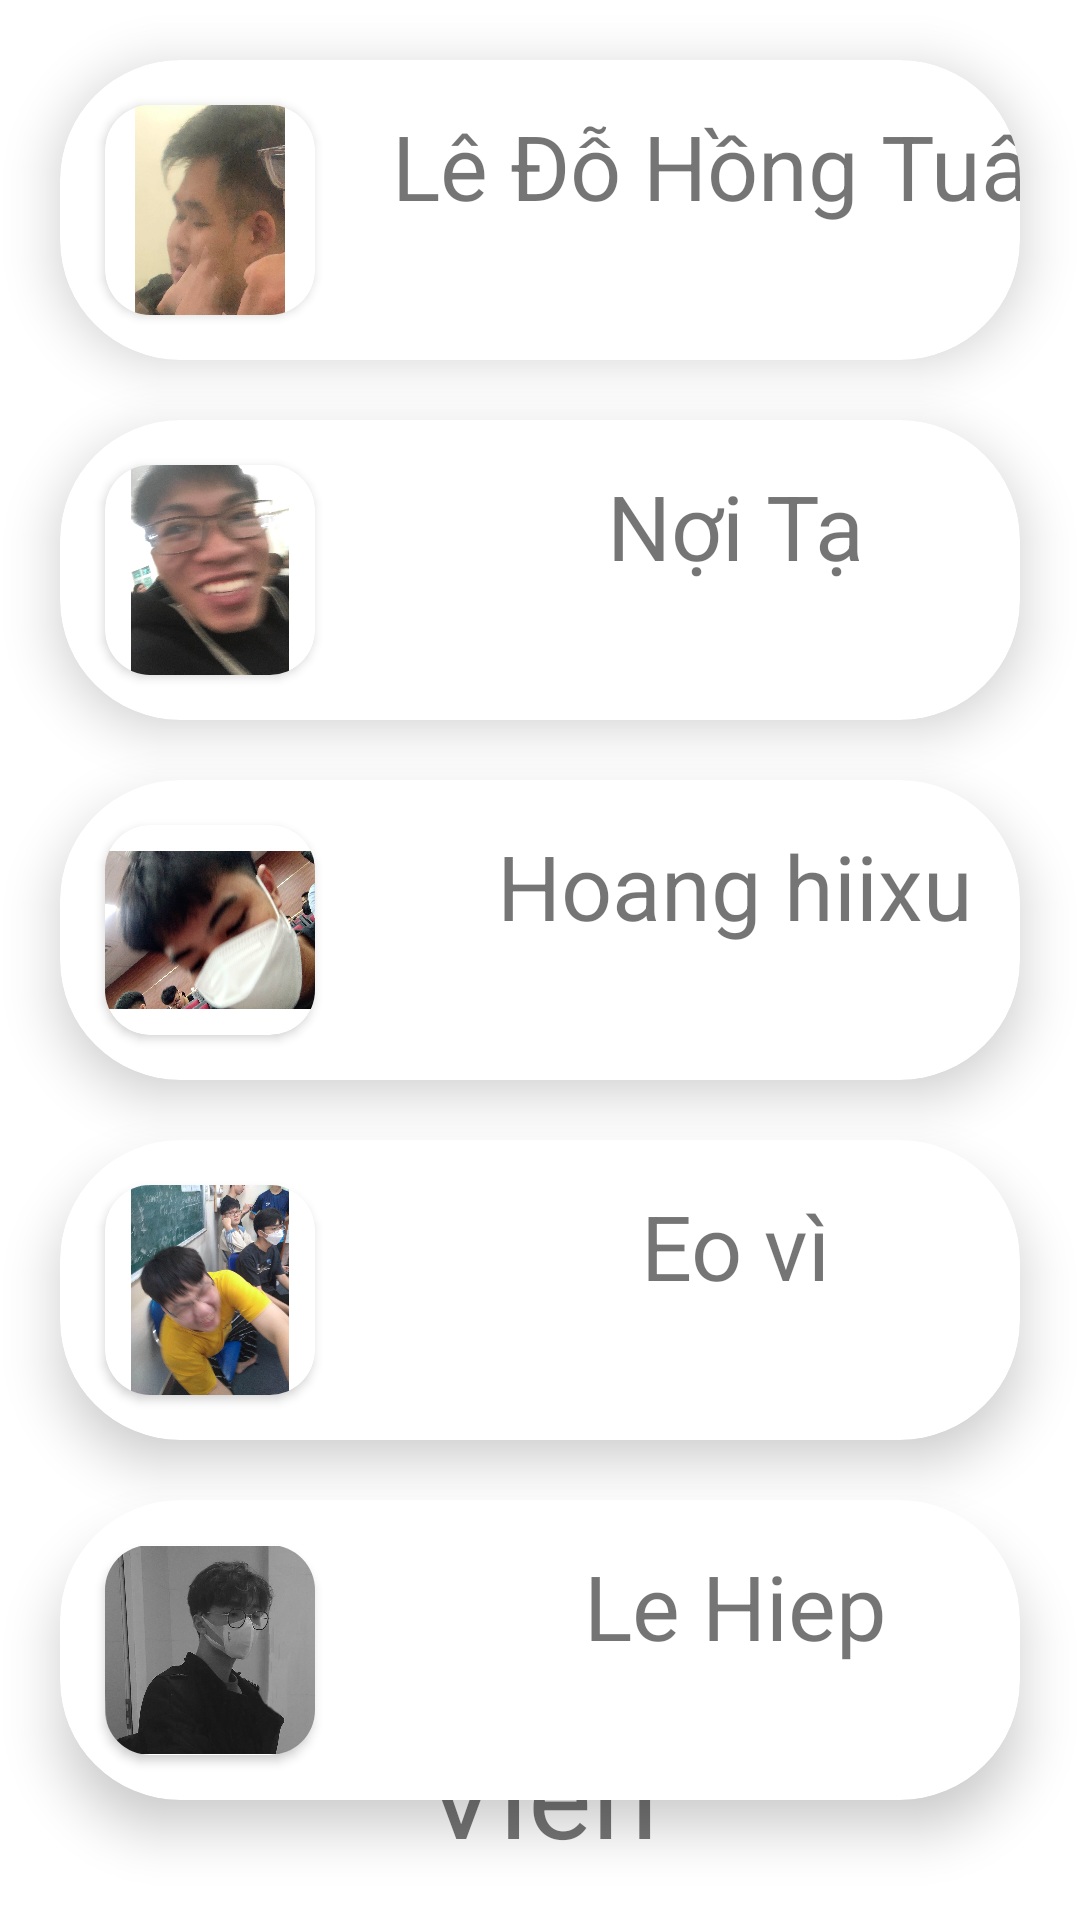

This screen was rendered from an Android layout file. Write that file and the resources it references.
<!-- AndroidManifest.xml: application theme Theme.AppBanTruyen -->
<!-- res/layout/activity_info.xml -->
<?xml version="1.0" encoding="utf-8"?>
<androidx.constraintlayout.widget.ConstraintLayout xmlns:android="http://schemas.android.com/apk/res/android"
    xmlns:app="http://schemas.android.com/apk/res-auto"
    xmlns:tools="http://schemas.android.com/tools"
    android:layout_width="match_parent"
    android:layout_height="match_parent"
    tools:context=".activities.InfoActivity">

    <androidx.cardview.widget.CardView
        android:layout_width="match_parent"

        android:layout_height="100dp"
        android:layout_margin="20dp"
        android:layout_marginBottom="60dp"
        app:cardCornerRadius="40dp"
        app:cardElevation="10dp"

        app:layout_constraintEnd_toEndOf="parent"
        app:layout_constraintStart_toStartOf="parent"
        app:layout_constraintTop_toTopOf="parent"
        tools:ignore="MissingConstraints" >

        <androidx.cardview.widget.CardView
            android:layout_width="70dp"
            android:layout_height="70dp"
            android:layout_margin="15dp"
            app:cardCornerRadius="15dp"
            >
            <ImageView
                android:layout_width="match_parent"
                android:layout_height="match_parent"
                android:src="@drawable/t1"/>

        </androidx.cardview.widget.CardView>

        <TextView
            android:layout_width="250dp"
            android:layout_height="70dp"
            android:layout_marginLeft="100dp"
            android:layout_marginTop="15dp"
            android:text="Lê Đỗ Hồng Tuấn"
            android:textSize="30dp"
            android:textAlignment="center"
            />


    </androidx.cardview.widget.CardView>

    <androidx.cardview.widget.CardView
        android:layout_width="match_parent"

        android:layout_height="100dp"
        android:layout_marginTop="140dp"
        android:layout_marginRight="20dp"
        android:layout_marginLeft="20dp"

        app:cardCornerRadius="40dp"

        app:cardElevation="10dp"
        app:layout_constraintEnd_toEndOf="parent"
        app:layout_constraintStart_toStartOf="parent"
        app:layout_constraintTop_toTopOf="parent"
        tools:ignore="MissingConstraints">

        <androidx.cardview.widget.CardView
            android:layout_width="70dp"
            android:layout_height="70dp"
            android:layout_margin="15dp"
            app:cardCornerRadius="15dp">

            <ImageView
                android:layout_width="match_parent"
                android:layout_height="match_parent"
                android:src="@drawable/l" />

        </androidx.cardview.widget.CardView>

        <TextView
            android:layout_width="250dp"
            android:layout_height="70dp"
            android:layout_marginLeft="100dp"
            android:layout_marginTop="15dp"
            android:text="Nợi Tạ"
            android:textAlignment="center"
            android:textSize="30dp" />


    </androidx.cardview.widget.CardView>
    <androidx.cardview.widget.CardView
        android:layout_width="match_parent"

        android:layout_height="100dp"
        android:layout_marginTop="260dp"
        android:layout_marginRight="20dp"
        android:layout_marginLeft="20dp"

        app:cardCornerRadius="40dp"

        app:cardElevation="10dp"
        app:layout_constraintEnd_toEndOf="parent"
        app:layout_constraintStart_toStartOf="parent"
        app:layout_constraintTop_toTopOf="parent"
        tools:ignore="MissingConstraints">

        <androidx.cardview.widget.CardView
            android:layout_width="70dp"
            android:layout_height="70dp"
            android:layout_margin="15dp"
            app:cardCornerRadius="15dp">

            <ImageView
                android:layout_width="match_parent"
                android:layout_height="match_parent"
                android:src="@drawable/ho" />

        </androidx.cardview.widget.CardView>

        <TextView
            android:layout_width="250dp"
            android:layout_height="70dp"
            android:layout_marginLeft="100dp"
            android:layout_marginTop="15dp"
            android:text="Hoang hiixu"
            android:textAlignment="center"
            android:textSize="30dp" />


    </androidx.cardview.widget.CardView>
    <androidx.cardview.widget.CardView
        android:layout_width="match_parent"

        android:layout_height="100dp"
        android:layout_marginTop="380dp"
        android:layout_marginRight="20dp"
        android:layout_marginLeft="20dp"

        app:cardCornerRadius="40dp"

        app:cardElevation="10dp"
        app:layout_constraintEnd_toEndOf="parent"
        app:layout_constraintStart_toStartOf="parent"
        app:layout_constraintTop_toTopOf="parent"
        tools:ignore="MissingConstraints">

        <androidx.cardview.widget.CardView
            android:layout_width="70dp"
            android:layout_height="70dp"
            android:layout_margin="15dp"
            app:cardCornerRadius="15dp">

            <ImageView
                android:layout_width="match_parent"
                android:layout_height="match_parent"
                android:src="@drawable/v" />

        </androidx.cardview.widget.CardView>

        <TextView
            android:layout_width="250dp"
            android:layout_height="70dp"
            android:layout_marginLeft="100dp"
            android:layout_marginTop="15dp"
            android:text="Eo vì"
            android:textAlignment="center"
            android:textSize="30dp" />


    </androidx.cardview.widget.CardView>
    <androidx.cardview.widget.CardView
        android:layout_width="match_parent"

        android:layout_height="100dp"
        android:layout_marginTop="500dp"
        android:layout_marginRight="20dp"
        android:layout_marginLeft="20dp"

        app:cardCornerRadius="40dp"

        app:cardElevation="10dp"
        app:layout_constraintEnd_toEndOf="parent"
        app:layout_constraintStart_toStartOf="parent"
        app:layout_constraintTop_toTopOf="parent"
        tools:ignore="MissingConstraints">

        <androidx.cardview.widget.CardView
            android:layout_width="70dp"
            android:layout_height="70dp"
            android:layout_margin="15dp"
            app:cardCornerRadius="15dp">

            <ImageView
                android:layout_width="match_parent"
                android:layout_height="match_parent"
                android:src="@drawable/h" />

        </androidx.cardview.widget.CardView>

        <TextView
            android:layout_width="250dp"
            android:layout_height="70dp"
            android:layout_marginLeft="100dp"
            android:layout_marginTop="15dp"
            android:text="Le Hiep"
            android:textAlignment="center"
            android:textSize="30dp" />


    </androidx.cardview.widget.CardView>

    <TextView
        android:layout_width="match_parent"
        android:layout_height="100dp"
        android:layout_marginBottom="16dp"
        app:layout_constraintBottom_toBottomOf="parent"
        app:layout_constraintEnd_toEndOf="parent"
        app:layout_constraintHorizontal_bias="0.0"
        app:layout_constraintStart_toStartOf="parent"
        android:text="Giới Thiệu Thành Viên"
        android:textSize="40dp"
        android:textAlignment="center"
        />

</androidx.constraintlayout.widget.ConstraintLayout>
<!-- resources referenced by this layout -->
<resources>
  <!-- drawable h: jpg bitmap (drawable, 62185 bytes) -->
  <!-- drawable ho: jpg bitmap (drawable, 237496 bytes) -->
  <!-- drawable l: jpg bitmap (drawable, 189604 bytes) -->
  <!-- drawable t1: jpg bitmap (drawable, 139696 bytes) -->
  <!-- drawable v: jpg bitmap (drawable, 231220 bytes) -->
  <style name="Theme.AppBanTruyen" parent="Theme.MaterialComponents.DayNight.NoActionBar">
          
          <item name="colorPrimary">@color/lavender</item>
          <item name="colorPrimaryVariant">@color/purple_700</item>
          <item name="colorOnPrimary">@color/white</item>
          
          <item name="colorSecondary">@color/teal_200</item>
          <item name="colorSecondaryVariant">@color/teal_700</item>
          <item name="colorOnSecondary">@color/black</item>
          
          <item name="android:statusBarColor">?attr/colorPrimaryVariant</item>
          
      </style>
  <color name="lavender">#8692f7</color>
  <color name="purple_700">#ff4b3a</color>
  <color name="white">#FFFFFFFF</color>
  <color name="teal_200">#FF03DAC5</color>
  <color name="teal_700">#FF018786</color>
  <color name="black">#FF000000</color>
</resources>
